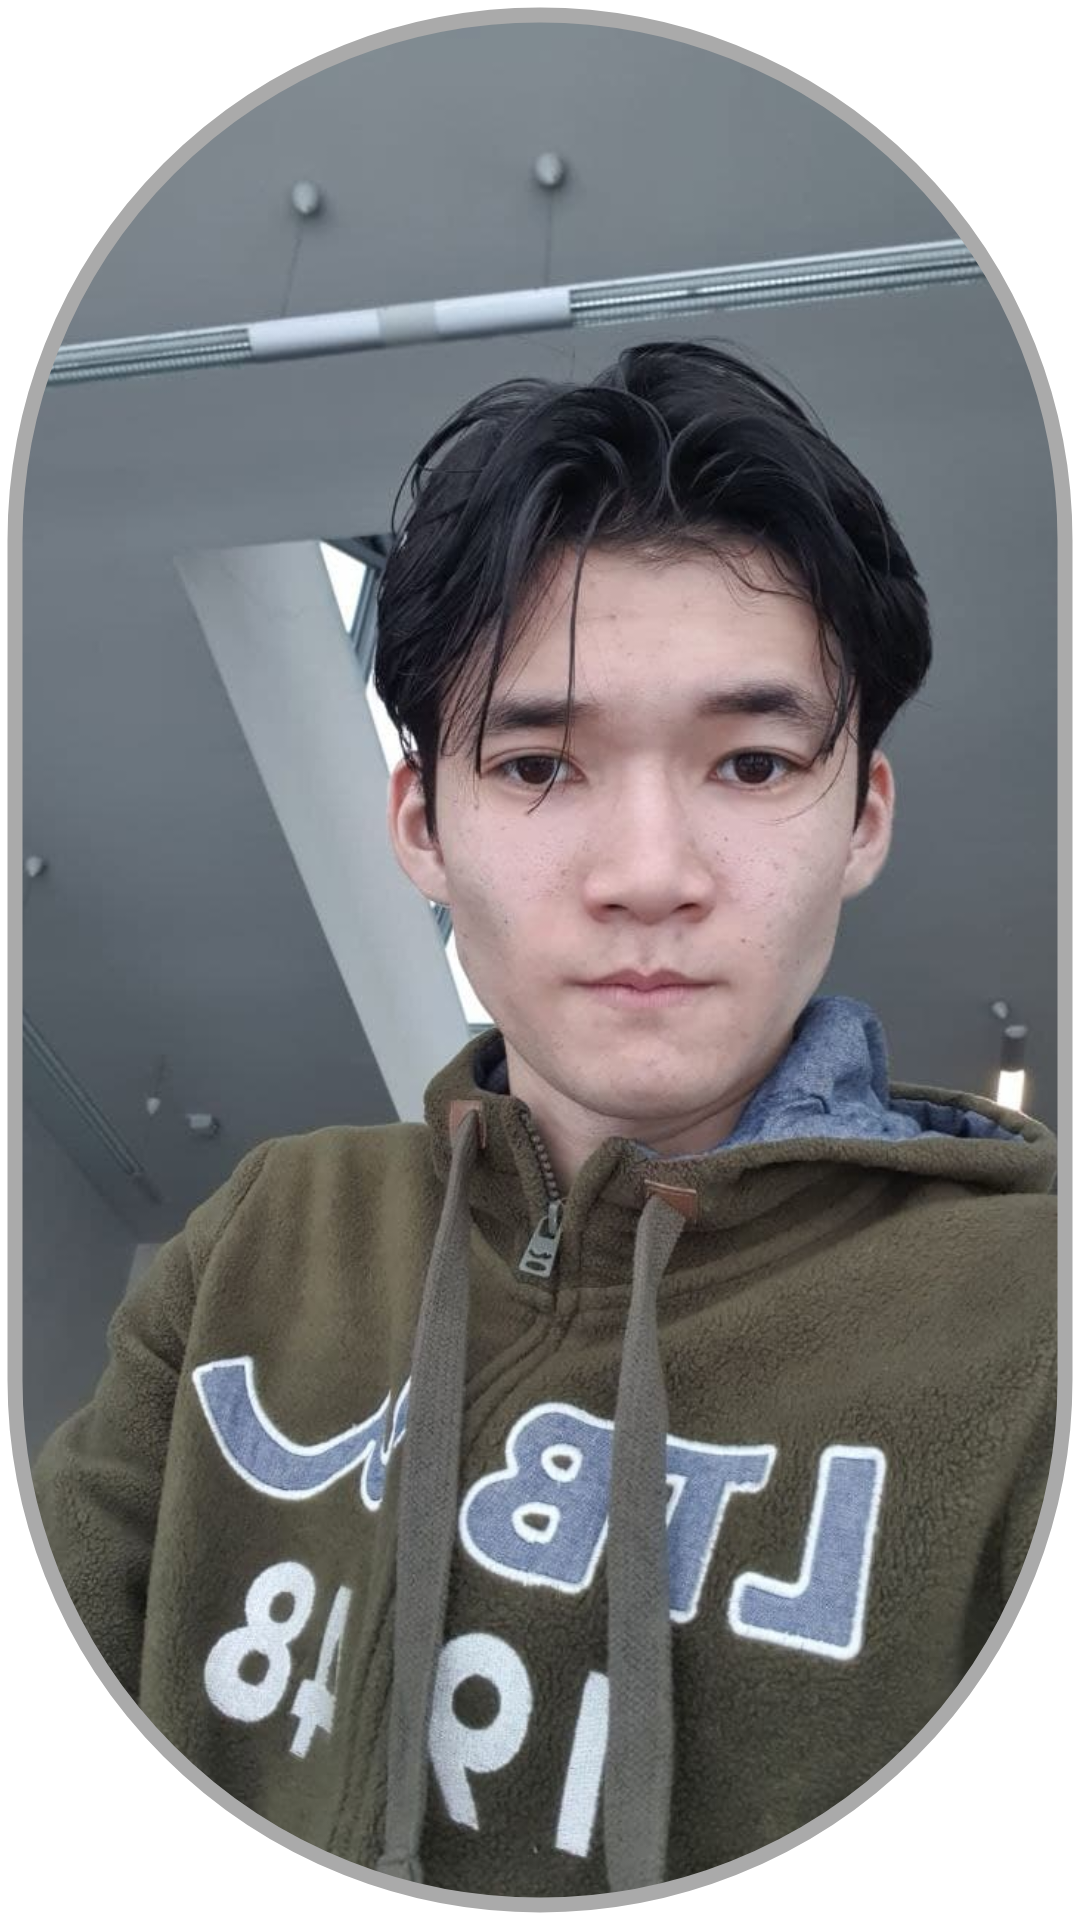

Produce the Android XML layout that renders to this screen, including the resource entries it uses.
<!-- AndroidManifest.xml: application theme Theme.Instagram -->
<!-- res/layout/view_image_stories.xml -->
<?xml version="1.0" encoding="utf-8"?>
<com.google.android.material.imageview.ShapeableImageView xmlns:android="http://schemas.android.com/apk/res/android"
    xmlns:app="http://schemas.android.com/apk/res-auto"
    android:layout_width="100dp"
    android:layout_height="100dp"
    app:srcCompat="@drawable/ava"
    android:scaleType="centerCrop"
    android:padding="5dp"
    app:strokeWidth="5dp"
    app:strokeColor="@android:color/darker_gray"
    android:layout_marginEnd="5dp"
    app:shapeAppearanceOverlay="@style/ShapeAppearanceOverlay.App.CornerSize50Percent">

</com.google.android.material.imageview.ShapeableImageView>
<!-- resources referenced by this layout -->
<resources>
  <!-- drawable ava: jpg bitmap (drawable, 79411 bytes) -->
  <style name="ShapeAppearanceOverlay.App.CornerSize50Percent" parent="">
          <item name="cornerSize">50%</item>
      </style>
  <style name="Theme.Instagram" parent="Theme.MaterialComponents.DayNight.NoActionBar">
          
          <item name="colorPrimary">@color/black</item>
          <item name="colorPrimaryVariant">@color/white_gray</item>
          <item name="colorOnPrimary">@color/white</item>
          
          <item name="colorSecondary">@color/teal_200</item>
          <item name="colorSecondaryVariant">@color/teal_700</item>
          <item name="colorOnSecondary">@color/black</item>
          
          <item name="android:statusBarColor" tools:targetApi="l">?attr/colorPrimaryVariant</item>
          
          <item name="titleTextColor">@color/black</item>
          <item name="iconTint">@color/black</item>
      </style>
  <color name="black">#FF000000</color>
  <color name="white_gray">#EDEEF2</color>
  <color name="white">#FFFFFFFF</color>
  <color name="teal_200">#FF03DAC5</color>
  <color name="teal_700">#FF018786</color>
</resources>
